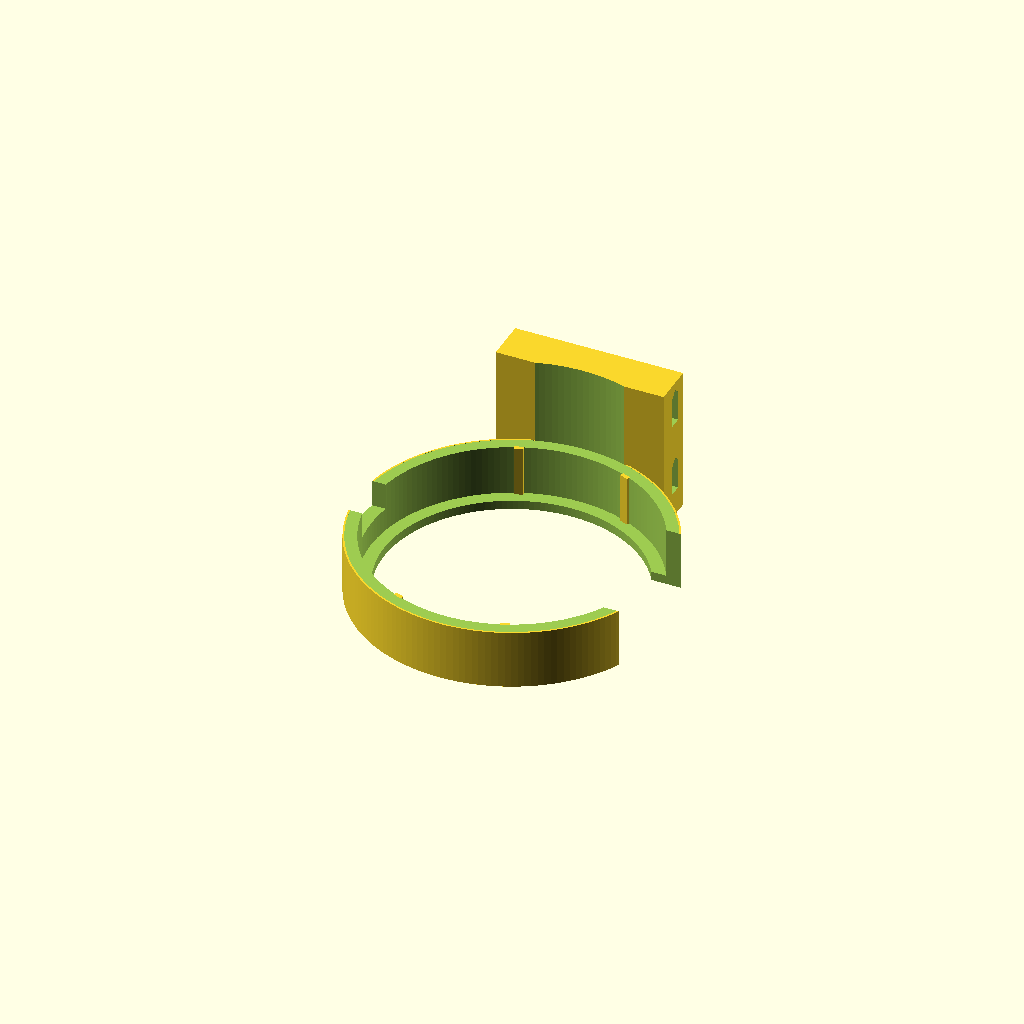
Cell 1: rendered with the file's own defaults.
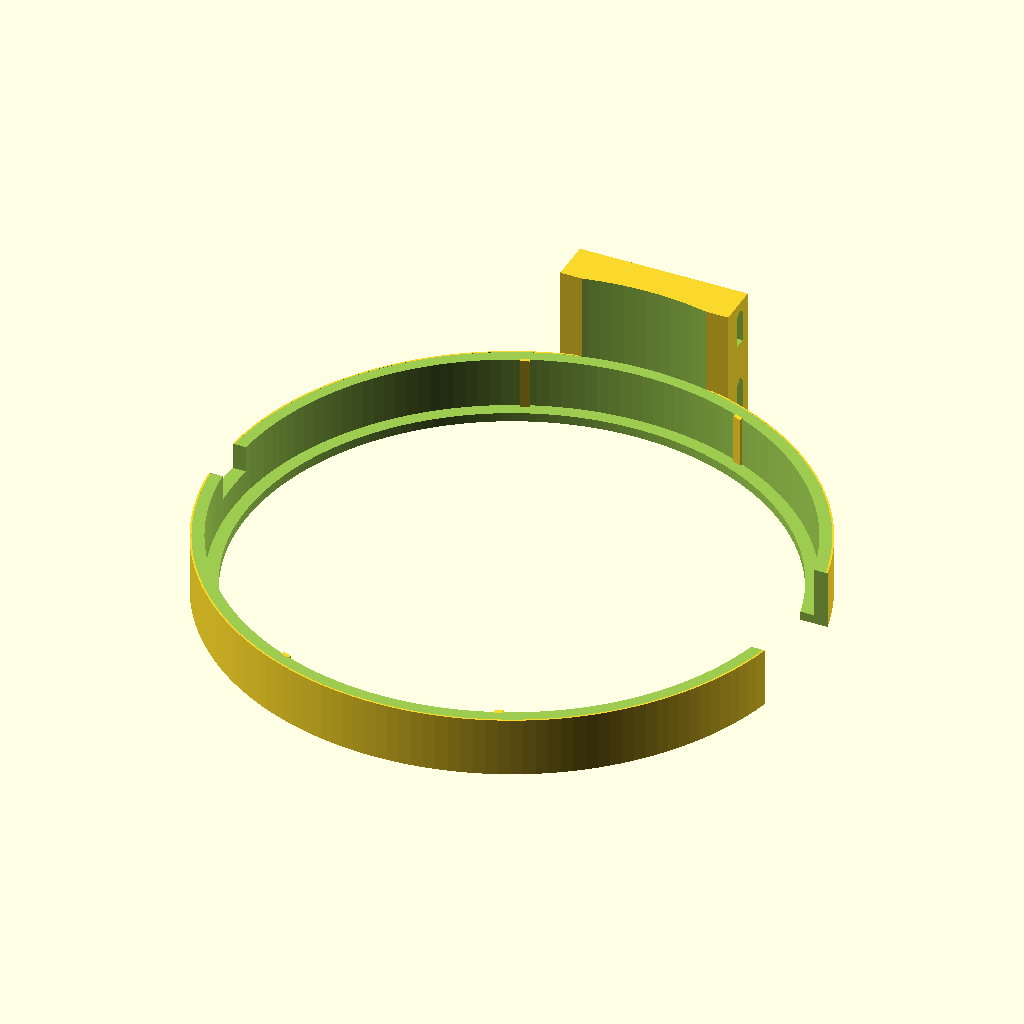
Cell 2: ringA_d = 99 (everything else at default).
All cells are drawn from one camera (rotation 55°, 0°, 25°, orthographic, colour scheme Cornfield), so only the parameter changes between them.
OpenSCAD source file hardware/printed/src/blower_head.scad:
// Donor bubble-blower head: reference model + first test mount.
//
// The head is the 7-wand wheel unit Joey stripped from the ~20 toy guns (2026-10-28).
// v2 (same day): rebuilt from a pixel-measured pass over the 16 photos. Each value below
// names the photo it came from (IMG_35xx). Scales: the Stanley tape (403 px/in on the
// face in 3547) and the cm labels on the Cricut mat (80-85 px/cm), with the mat shots
// corrected for camera height using ring A as the known size. Expect +-1 mm on ring A,
// +-2 mm on the rest, +-3 mm on the gearbox/pump interior.
//
// Coordinates (all parts): head axis = Z, front (bubble) face at z = 0, +z toward the
// back. Looking at the face from the front: +X is LEFT (gearbox column and yellow wheel
// gear), +Y is UP, -Y is the LED side, -X is the hose-barb side.
//
// part = "head"     reference model (for designing guns around; don't print)
//        "collar"   the test mount: C-collar over the front 9 mm of ring A, front lip on
//                   the stationary rim, crush ribs, a gap for the gear housing, a notch
//                   for the hose barb, and a flat pad with two zip-tie tunnels.
//        "gauge"    five 4 mm C-rings, ID 48.5-51.5 (1-5 bumps). Print these first: the
//                   smallest one that goes on without its gap spreading is ring A.
//        "assembly" head + collar
// Units: millimetres.

part = "collar";

// ================= head: measured =================
// Ring A (front wheel housing)
ringA_d   = 49.5;  // 3547: 780 px across at 403 px/in = 49.2; 3542 mat 49.5; 3543 side 49.5
ringA_h   = 15.0;  // 3543: face to the A/B step = 140 px at 9.5 px/mm (14.7); 3554: 15
rim_w     = 3.0;   // 3547: stationary rim band 48 px
wheel_r   = 20.6;  // 3547: outer edge of the wheel ring 327 px from centre
wheel_dep = 1.0;   // wheel face below the rim (3543/3545: the face ellipse sits in a lip)
well_dep  = 6.0;   // depth of the wheel well (the wheel turns in it)
loop_n    = 7;     // 7 toothed teardrop wands (3547, 3548)
loop_rc   = 13.5;  // wand centre radius
loop_len  = 10.5;  // tip-to-end
loop_wid  = 7.5;
hub_d     = 6.0;   // 3548: hub ~60 px at 305 px/in

// Ring B (fan housing)
ringB_d   = 47.5;  // 3543: 1 mm step each side from ring A (left edges 1140 vs 1150 px)
ringB_h   = 13.5;  // 3543: 750 -> 875 px = 13.2; 3553: 13.5
fan_r     = 18.5;  // fan visible through ring B's open back (3540, 3542)

// Gear housing alongside ring A at +X (3547 left bump, 3543 right tab)
gh_y0 = -7.0; gh_y1 = 7.0;     // 3547 read 11.4 wide; part 51 fit test (2026-10-28) showed the
                               // gear section wider than its 15 mm gap on both sides, so ~14 centred
gh_r1 = 30.0;                  // 3543: tab to 1660 px -> 30.0 from the axis
gh_z0 = 1.5;                   // 3543: 620 px (face at 605)
// yellow spur gear that drives the wheel (3553 edge-on, 3547/3548 at the rim)
yg_x = 26.0; yg_y = 2.0; yg_z = 32.5; yg_d = 12.0; yg_t = 3.5;

// Hose barb on ring A at -X (3554: tube lies along ring A, barb tip 6.8 mm from the face,
// held in a U-bracket; 3547: bracket shows at the right edge, Y ~ 0)
barb_ang  = 180;
barb_z0   = 5.0;   // bracket front edge
barb_z1   = 11.5;  // bracket back edge / barb root
brk_w     = 6.5;   // bracket width (tangential)
brk_h     = 3.8;   // bracket height above ring A
tube_od   = 5.0;   // silicone, 3554/3551
tube_id   = 3.0;

// LED + "+" light window on ring B at -Y (3553)
led_ang   = 262;   // 3553: LED centre ~3.5 mm toward -X from the -Y line
led_r     = 20.0;
led_z     = 29.0;  // dome against ring B's back edge, body to the rear
cross_ang = 260;   // 3553: "+" boss on ring B, 3 mm in front of the B step...
cross_z   = 18.0;
// rectangular snap loops ring B -> motor cradle (3553 above/below the LED; 3540 rear)
loopB_angs = [245, 279, 85, 165];

// Motor (FA-130 class: 20.1 can, 15.1 across flats, 25 long) on the axis (3550, 3552)
mot_d = 20.1; mot_flat = 15.1; mot_z0 = 12.5; mot_z1 = 37.0;
term_x = 7.0;      // 3543: tabs 150 px apart at 9.5 px/mm -> +-7.9; 3542: +-6.8
term_y = 9.0;      // tabs on the +Y side (3542 rear: Y +10.5 incl. solder)
// motor cradle box behind ring B (3543: 1230-1490 px -> X -15..+12)
cr_x0 = -14; cr_x1 = 13; cr_y0 = -12; cr_y1 = 11; cr_z1 = 38.5;

// Gearbox / pump block behind the cradle (3543, 3552, 3540-3542)
gb_x0 = -10; gb_x1 = 31.0;     // 3543 plate 1290-1660 px; 3553 top edge 455 px -> X 31
gb_y0 = -9;  gb_y1 = 8;
gb_z0 = 36;  gb_z1 = 53.0;     // 3543: plate bottom 1100 px; 3553 rear ~52-55
gbu_x0 = 13; gbu_z0 = 29;      // 3553: the upper (+X) part starts right behind ring B
// gearbox column: links the wheel-gear housing back to the gearbox (3543 right side)
col_x0 = 19.5; col_x1 = 31.0; col_y0 = -6; col_y1 = 7;
// pump rotor cover on the -Y face (3553): ~16 dia, centre pin
pump_x = 18; pump_z = 44; pump_d = 17; pump_t = 4;
// bosses on the +Y face (3552, 3543)
bosses = [[8, 46, 7, 3], [-3, 44, 5.5, 0], [24, 46, 6, 2.5]];   // [x, z, d, pin d]

$fn = 96;
e = 0.01;

// ================= collar / gauge =================
clr       = 0.3;     // radial clearance to ring A (ribs take up the rest)
wall      = 2.4;
coll_h    = 9;       // grips the front 9 of ring A's 15
lip_t     = 1.6;     // front lip
lip_w     = 2.0;     // reach over the 3 mm rim, stays clear of the wheel
gap_clr   = 5.0;     // each side of the gear housing tab; v1 (1.8 off a photo guess) was too tight
gap_w     = gh_y1 - gh_y0 + 2*gap_clr;   // 24
rib_n     = 8;
rib_h     = 0.5;
rib_w     = 1.6;
notch_w   = brk_w + 2.5;
pad_ang   = 90;      // +Y: clear of the LED (-Y), barb (-X) and gear (+X)
pad_w     = 30;
pad_t     = 6;
pad_len   = 26;      // stops short of the ring B loop at 85 deg (z ~ 24-31)
tie_w     = 5.5;
tie_t     = 2.2;
gauge_ids = [48.5, 49.25, 50.0, 50.75, 51.5];

R_in  = ringA_d/2 + clr;
R_out = R_in + wall;
RA = ringA_d/2; RB = ringB_d/2;

// ================= helpers =================
module polar(a, r, z) { rotate([0,0,a]) translate([r,0,z]) children(); }
module rbox(p0, p1, r = 1.5) {      // rounded box between two corners
  hull() for (x = [p0[0]+r, p1[0]-r], y = [p0[1]+r, p1[1]-r], z = [p0[2]+r, p1[2]-r])
    translate([x,y,z]) sphere(r, $fn = 16);
}
module tube_path(pts, od = tube_od) {
  for (i = [0:len(pts)-2]) hull() { translate(pts[i]) sphere(d = od, $fn = 20); translate(pts[i+1]) sphere(d = od, $fn = 20); }
}

// ================= head parts =================
module wand(len, wid) {             // toothed teardrop loop, lying in XY, tip at origin -> +X
  t = 0.9;
  difference() {
    hull() { translate([len - wid/2, 0]) circle(d = wid); circle(d = 1.6); }
    offset(-t) hull() { translate([len - wid/2, 0]) circle(d = wid); circle(d = 1.6); }
  }
  // teeth round the outer end
  for (a = [-150:12:150]) translate([len - wid/2, 0]) rotate(a) translate([wid/2, 0]) square([1.2, 0.6], center = true);
}

module wheel() {
  color("white") translate([0,0,wheel_dep]) {
    difference() { cylinder(r = wheel_r, h = 1.2); translate([0,0,-1]) cylinder(r = wheel_r - 1.2, h = 4); }
    cylinder(d = hub_d, h = 2.5);
    for (i = [0:loop_n-1]) rotate(360/loop_n*i) {
      translate([loop_rc - loop_len/2, 0, 0]) linear_extrude(1.2) wand(loop_len, loop_wid);
      rotate(180/loop_n) translate([hub_d/2 - 0.5, -0.6, 0]) cube([wheel_r - hub_d/2, 1.2, 1.0]);   // spoke
      translate([hub_d/2 - 0.5, -0.5, 0]) cube([loop_rc - loop_len/2 - hub_d/2 + 1, 1.0, 1.0]);      // stem
    }
  }
}

module ringA() {
  color("ivory") difference() {
    union() {
      cylinder(r = RA, h = ringA_h);
    }
    translate([0,0,-e]) cylinder(r = RA - rim_w, h = well_dep + e);        // wheel well
    translate([0,0,-e]) difference() {                                   // front edge chamfer (outer edge only;
      cylinder(r = RA + 1, h = 1.0); cylinder(r1 = RA - 0.4, r2 = RA + 0.6, h = 1.0); }  // it used to remove the whole face)
    translate([0,0,-1]) difference() { cylinder(r = RA + 1, h = 1.0 + 0.4); cylinder(r = RA - 0.4, h = 3); }
  }
}

module ringB() {
  color("ivory") difference() {
    translate([0,0,ringA_h - e]) cylinder(r = RB, h = ringB_h + e);
    translate([0,0,ringA_h]) cylinder(r = RB - 1.5, h = ringB_h - 1.5);
    // open back with 4 cradle arms
    difference() {
      translate([0,0,ringA_h + ringB_h - 3]) cylinder(r = fan_r, h = 5);
      for (a = [45:90:315]) rotate(a) translate([0,-2,ringA_h + ringB_h - 4]) cube([fan_r + 1, 4, 6]);
    }
  }
  // fan behind the open back
  color("lightgrey") translate([0,0,ringA_h + 2]) {
    cylinder(d = 8, h = 8);
    for (a = [0:72:359]) rotate(a) translate([3.5,-0.5,1]) rotate([25,0,0]) cube([fan_r - 4, 1, 7]);
  }
}

module gear_housing() {             // the bump beside ring A at +X, with the yellow gear
  color("ivory") {
    // tab alongside ring A
    translate([RA - 3, gh_y0, gh_z0]) cube([gh_r1 - RA + 3, gh_y1 - gh_y0, ringA_h + ringB_h - gh_z0]);
    // column back to the gearbox
    translate([col_x0, col_y0, ringA_h]) cube([col_x1 - col_x0, col_y1 - col_y0, gb_z0 - ringA_h + 1]);
  }
  color("gold") translate([yg_x, yg_y, yg_z - yg_t/2]) difference() {
    union() {
      cylinder(d = yg_d - 1.4, h = yg_t);
      for (a = [0:15:359]) rotate(a) translate([yg_d/2 - 0.8, -0.5, 0]) cube([0.8, 1.0, yg_t]);
    }
    translate([0,0,-1]) cylinder(d = 2, h = yg_t + 2, $fn = 16);
  }
}

module motor_and_cradle() {
  // cradle box with a window on +Y for the terminals
  color("ivory") difference() {
    rbox([cr_x0, cr_y0, ringA_h + ringB_h - 1], [cr_x1, cr_y1, cr_z1], 1.5);
    translate([-term_x - 2.5, cr_y1 - 4, mot_z1 - 3]) cube([2*term_x + 5, 6, 10]);
  }
  // motor can (flats facing +-Y) and end cap
  color("silver") intersection() {
    translate([0,0,mot_z0]) cylinder(d = mot_d, h = mot_z1 - mot_z0);
    translate([-15, -mot_flat/2, 0]) cube([30, mot_flat, 60]);
  }
  // terminals + 104 capacitor
  color("silver") for (s = [-1, 1]) translate([s*term_x - 1, term_y - 1.5, mot_z1 - 2]) cube([2, 3.5, 3]);
  color("sienna") translate([0, term_y + 1.5, mot_z1 + 3]) rotate([90,0,0]) cylinder(d = 5, h = 2, $fn = 24);
  // long snap fingers from the cradle up onto ring B's back (3550)
  color("ivory") for (s = [-1, 1]) translate([s*6 - 0.8, cr_y1 - 2, ringA_h + ringB_h - 6]) cube([1.6, 2, 8]);
}

module gearbox() {
  color("ivory") {
    rbox([gb_x0, gb_y0, gb_z0], [gb_x1, gb_y1, gb_z1], 2.5);
    rbox([gbu_x0, gb_y0, gbu_z0], [gb_x1, gb_y1, gb_z1], 2.5);
  }
  // bosses with pins on +Y
  color("ivory") for (b = bosses) translate([b[0], gb_y1 - e, b[1]]) rotate([-90,0,0]) {
    cylinder(d = b[2], h = 2.5);
    if (b[3] > 0) cylinder(d = b[3], h = 4.5, $fn = 24);
  }
  // pump rotor cover + centre pin on -Y, purple drive gear peeking out below it
  color("ivory") translate([pump_x, gb_y0 + e, pump_z]) rotate([90,0,0]) {
    cylinder(d = pump_d, h = pump_t);
    cylinder(d = 3.5, h = pump_t + 2, $fn = 24);
  }
  color("mediumpurple") translate([pump_x - 6, gb_y0 - 1.5, pump_z - 6]) rotate([90,0,0]) cylinder(d = 8, h = 1.5, $fn = 24);
}

module hose(inlet = true) {
  // U-bracket + barb on ring A at -X; tube runs back along ring A/B to the pump outlet
  rotate([0,0,barb_ang]) {
    color("ivory") difference() {
      translate([RA - 1, -brk_w/2, barb_z0]) cube([brk_h + 1, brk_w, barb_z1 - barb_z0]);
      translate([RA + tube_od/2 - 0.2, 0, barb_z0 - 1]) cylinder(d = tube_od + 0.2, h = 20, $fn = 24);
    }
    color("ivory") translate([RA + tube_od/2 - 0.2, 0, barb_z0 + 1]) cylinder(d = tube_id + 0.6, h = barb_z1 - barb_z0 + 1, $fn = 20);
  }
  rt = RA + tube_od/2 - 0.2;
  color("white", 0.55) {
    // outlet: barb -> back along the housing -> round the -Y side -> pump outlet
    tube_path([[-rt, 0, barb_z0 + 2], [-rt, 0, 24], [-RB - 2, -6, 31], [-16, -16, 40],
               [-2, -15, 47], [pump_x - 8, gb_y0 - 3, pump_z + 4]]);
    // inlet: pump -> off the head toward -X (illustrative; a gun shell supplies its own hose)
    if (inlet) tube_path([[pump_x - 9, gb_y0 - 3, pump_z + 7], [-6, -13, 52], [-24, -13, 56], [-45, -13, 60]]);
  }
}

module led_parts() {
  // 5 mm LED lying along the axis, dome forward against ring B's back edge, in a 2-prong holder
  polar(led_ang, led_r, led_z) {
    color("white", 0.6) { cylinder(d = 5, h = 5.5, $fn = 32); translate([0,0,0]) sphere(d = 5, $fn = 32); }
    color("ivory") for (s = [-1, 1]) translate([-1.5, s*3.4 - 0.7, 0.5]) cube([3.5, 1.4, 4.5]);
  }
  // "+" window boss on ring B
  color("ivory") polar(cross_ang, RB - 0.2, cross_z) rotate([0,90,0]) {
    translate([-1.6,-0.5,0]) cube([3.2,1,1]); translate([-0.5,-1.6,0]) cube([1,3.2,1]);
  }
  // rectangular snap loops from ring B onto the cradle
  color("ivory") for (a = loopB_angs) polar(a, RB - 0.3, ringA_h + ringB_h - 5) difference() {
    translate([0, -3, 0]) cube([1.2, 6, 9]);
    translate([-1, -1.7, 1.6]) cube([3.2, 3.4, 5]);
  }
}

module head(inlet = true) {
  ringA(); wheel(); ringB();
  gear_housing(); motor_and_cradle(); gearbox(); hose(inlet); led_parts();
}

// ================= collar =================
module c_cut(h) { translate([0, gh_y0 - gap_clr, -50]) cube([R_out + 50, gap_w, h + 100]); }

module collar() {
  difference() {
    union() {
      translate([0,0,-lip_t]) cylinder(r = R_out, h = lip_t + coll_h, $fn = 160);
      rotate([0,0,pad_ang]) translate([R_out - 1.5, -pad_w/2, -lip_t]) cube([pad_t + 1.5, pad_w, pad_len]);
    }
    cylinder(r = R_in, h = 200, $fn = 160);
    translate([0,0,-lip_t - 1]) cylinder(d = ringA_d - 2*lip_w, h = lip_t + 2, $fn = 160);
    translate([0,0,coll_h - e]) cylinder(r = R_out - 0.3, h = 200, $fn = 160);
    c_cut(coll_h);
    // barb + bracket notch, open at the back edge so the head slides in face-first
    rotate([0,0,barb_ang]) translate([R_in - 1, -notch_w/2, barb_z0 - 0.8]) cube([wall + 10, notch_w, 50]);
    rotate([0,0,pad_ang]) for (z = [3, pad_len - lip_t - 8])
      translate([R_out + (pad_t - tie_t)/2, pad_w, z]) rotate([90,0,0])   // 45-degree peaked roof: no bridge
        linear_extrude(2*pad_w) polygon([[0,0], [tie_t,0], [tie_t,tie_w], [tie_t/2, tie_w + tie_t/2], [0,tie_w]]);
  }
  for (i = [0:rib_n-1]) let(a = 360/rib_n*i + 360/rib_n/2)
    if (abs(a) > 25 && abs(a - 180) > 25 && abs(a - 360) > 25)
      rotate([0,0,a]) translate([R_in - rib_h, -rib_w/2, 0]) cube([rib_h + 0.2, rib_w, coll_h]);
}

// ================= gauge =================
module gauge_ring(id, n) {
  r_in = id/2; r_out = r_in + 2;
  difference() {
    cylinder(r = r_out, h = 4, $fn = 160);
    translate([0,0,-1]) cylinder(r = r_in, h = 7, $fn = 160);
    translate([0, gh_y0 - gap_clr, -1]) cube([r_out + 1, gap_w, 7]);
  }
  for (k = [0:n-1]) rotate([0,0,90 + (k - (n-1)/2)*9]) translate([r_out - 0.5, 0, 0]) cylinder(d = 2.4, h = 4, $fn = 24);
}
module gauge() { for (i = [0:4]) translate([(i % 3)*60, floor(i / 3)*60, 0]) gauge_ring(gauge_ids[i], i + 1); }

// ================= for gun shells (`use <blower_head.scad>`) =================
// [ring A dia, ring A length, ring B dia, stationary rim width]
function head_rings() = [ringA_d, ringA_h, ringB_d, rim_w];
// gear-housing tab beside ring A, in the head frame: a box from x = ringA_d/2 - 3 to gh_r1,
// y = gh_y0 .. gh_y1, z = gh_z0 .. the back of ring B. Grown by c on every side.
module head_gear_tab(c = 0) translate([ringA_d / 2 - 3, gh_y0 - c, gh_z0 - c])
  cube([gh_r1 - ringA_d / 2 + 3 + c, gh_y1 - gh_y0 + 2 * c, ringA_h + ringB_h - gh_z0 + c]);

// ================= dispatch =================
if (part == "head")          head();
else if (part == "collar")   translate([0,0,lip_t]) collar();
else if (part == "gauge")    gauge();
else if (part == "assembly") { head(); color("orange", 0.85) collar(); }
Parameter table extracted from the source (name, type, default, range or options):
part: string, default "collar"
ringA_d: number, default 49.5
ringA_h: number, default 15
rim_w: number, default 3
wheel_r: number, default 20.6
wheel_dep: number, default 1
well_dep: number, default 6
loop_n: number, default 7
loop_rc: number, default 13.5
loop_len: number, default 10.5
loop_wid: number, default 7.5
hub_d: number, default 6
ringB_d: number, default 47.5
ringB_h: number, default 13.5
fan_r: number, default 18.5
gh_r1: number, default 30
gh_z0: number, default 1.5
barb_ang: number, default 180
barb_z0: number, default 5
barb_z1: number, default 11.5
brk_w: number, default 6.5
brk_h: number, default 3.8
tube_od: number, default 5
tube_id: number, default 3
led_ang: number, default 262
led_r: number, default 20
led_z: number, default 29
cross_ang: number, default 260
cross_z: number, default 18
loopB_angs: vector, default [245, 279, 85, 165]
term_x: number, default 7
term_y: number, default 9
e: number, default 0.01
clr: number, default 0.3
wall: number, default 2.4
coll_h: number, default 9
lip_t: number, default 1.6
lip_w: number, default 2
gap_clr: number, default 5
rib_n: number, default 8
rib_h: number, default 0.5
rib_w: number, default 1.6
pad_ang: number, default 90
pad_w: number, default 30
pad_t: number, default 6
pad_len: number, default 26
tie_w: number, default 5.5
tie_t: number, default 2.2
